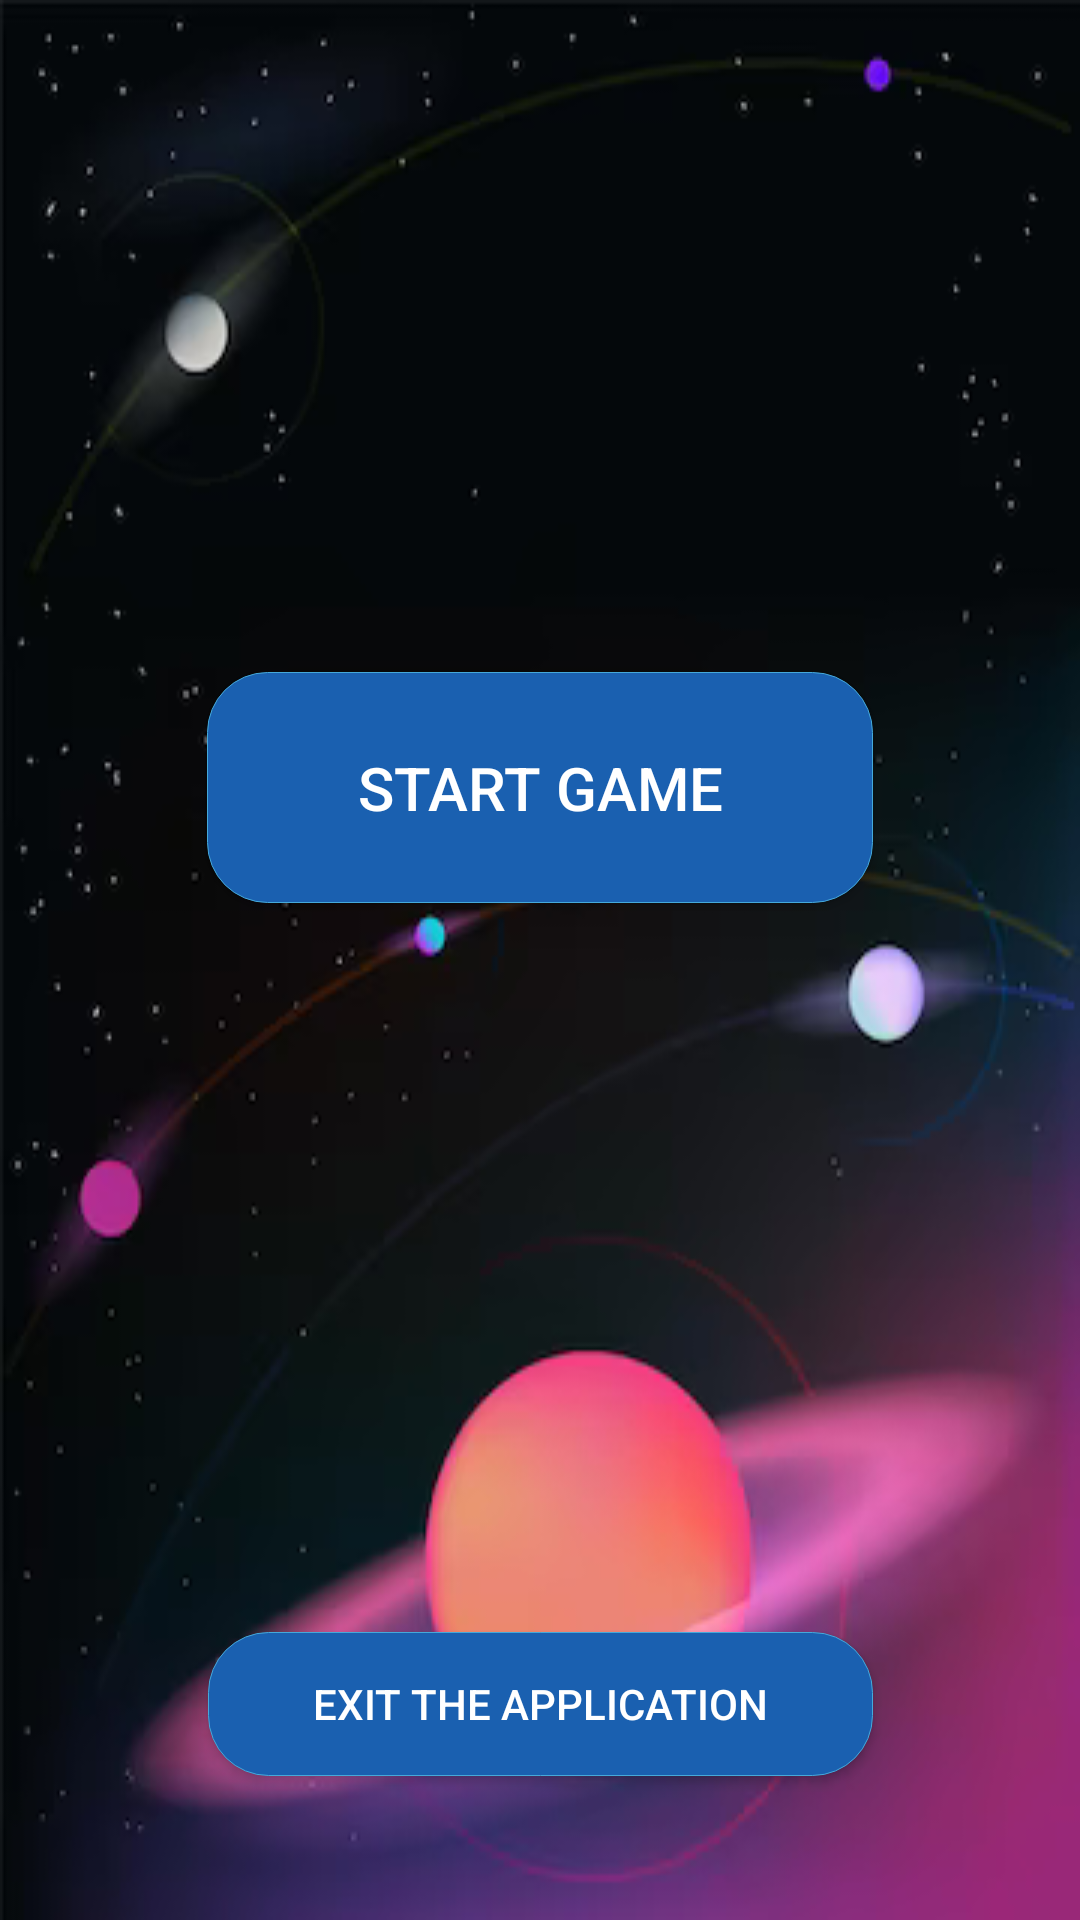

Reconstruct the res/layout file that produces this screen, plus the resources it refers to.
<!-- AndroidManifest.xml: application theme Theme.TestTaskGuessNumber -->
<!-- res/layout/activity_menu.xml -->
<?xml version="1.0" encoding="utf-8"?>
<layout xmlns:android="http://schemas.android.com/apk/res/android"
    xmlns:app="http://schemas.android.com/apk/res-auto">

    <data>

        <variable
            name="viewmodel"
            type="com.example.testtaskguessnumber.menu.viewmodel.MenuViewModel" />
    </data>

    <androidx.constraintlayout.widget.ConstraintLayout
        android:layout_width="match_parent"
        android:layout_height="match_parent">

        <androidx.appcompat.widget.AppCompatImageView
            android:layout_width="match_parent"
            android:layout_height="match_parent"
            android:background="@drawable/background"
            android:scaleType="fitCenter" />

        <androidx.appcompat.widget.AppCompatButton
            android:id="@+id/start_game_button"
            android:layout_width="wrap_content"
            android:layout_height="wrap_content"
            android:layout_marginBottom="@dimen/margin_45"
            android:background="@drawable/button_sample"
            android:onClick="@{() -> viewmodel.onStartGameButtonClick()}"
            android:paddingHorizontal="@dimen/padding_50"
            android:paddingVertical="@dimen/padding_25"
            android:text="@string/start_game"
            android:textColor="@color/white"
            android:textSize="@dimen/text_size_20"
            app:layout_constraintLeft_toLeftOf="parent"
            app:layout_constraintRight_toRightOf="parent"
            app:layout_constraintTop_toBottomOf="@+id/top_gl" />

        <androidx.appcompat.widget.AppCompatButton
            android:id="@+id/exit"
            android:layout_width="wrap_content"
            android:layout_height="wrap_content"
            android:background="@drawable/button_sample"
            android:onClick="@{() -> viewmodel.onFinishGameButtonClick()}"
            android:paddingHorizontal="@dimen/padding_35"
            android:text="@string/exit_the_application"
            android:textColor="@color/white"
            app:layout_constraintLeft_toLeftOf="parent"
            app:layout_constraintRight_toRightOf="parent"
            app:layout_constraintTop_toBottomOf="@+id/bottom_gl" />

        <androidx.constraintlayout.widget.Guideline
            android:id="@+id/top_gl"
            android:layout_width="wrap_content"
            android:layout_height="wrap_content"
            android:orientation="horizontal"
            app:layout_constraintGuide_percent="0.35" />

        <androidx.constraintlayout.widget.Guideline
            android:id="@+id/bottom_gl"
            android:layout_width="wrap_content"
            android:layout_height="wrap_content"
            android:orientation="horizontal"
            app:layout_constraintGuide_percent="0.85" />

    </androidx.constraintlayout.widget.ConstraintLayout>
</layout>
<!-- resources referenced by this layout -->
<resources>
  <color name="white">#FFFFFFFF</color>
  <dimen name="margin_45">45dp</dimen>
  <dimen name="padding_25">25dp</dimen>
  <dimen name="padding_35">35dp</dimen>
  <dimen name="padding_50">50dp</dimen>
  <dimen name="text_size_20">20sp</dimen>
  <!-- drawable background: png bitmap (drawable, 80811 bytes) -->
  <!-- drawable button_sample (drawable) -->
  <?xml version="1.0" encoding="utf-8" ?>
  <selector xmlns:android="http://schemas.android.com/apk/res/android">
      <item android:state_pressed="false" >
          <shape>
              <solid
                  android:color="#1a60b0" />
              <stroke
                  android:width="1px"
                  android:color="#45a9da" />
              <corners android:radius="20dp" />
          </shape>
      </item>
      <item android:state_pressed="true" >
          <shape>
              <solid
                  android:color="#731ab0" />
              <stroke
                  android:width="1px"
                  android:color="#ad60e1" />
              <corners android:radius="20dp" />
          </shape>
      </item>
  </selector>
  <string name="exit_the_application">Exit the application</string>
  <string name="start_game">Start game</string>
  <style name="Theme.TestTaskGuessNumber" parent="Theme.MaterialComponents.Light.DarkActionBar">
          
          <item name="colorPrimary">@color/purple_500</item>
          <item name="colorPrimaryVariant">@color/purple_700</item>
          <item name="colorOnPrimary">@color/white</item>
          
          <item name="colorSecondary">@color/teal_200</item>
          <item name="colorSecondaryVariant">@color/teal_700</item>
          <item name="colorOnSecondary">@color/black</item>
          
          <item name="android:statusBarColor">?attr/colorPrimaryVariant</item>
          
      </style>
  <color name="purple_500">#FF6200EE</color>
  <color name="purple_700">#FF3700B3</color>
  <color name="teal_200">#FF03DAC5</color>
  <color name="teal_700">#FF018786</color>
  <color name="black">#FF000000</color>
</resources>
